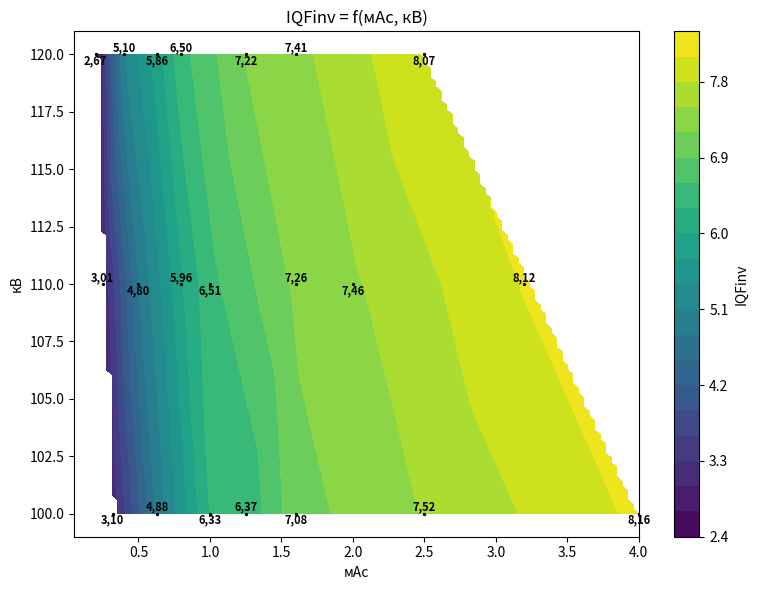
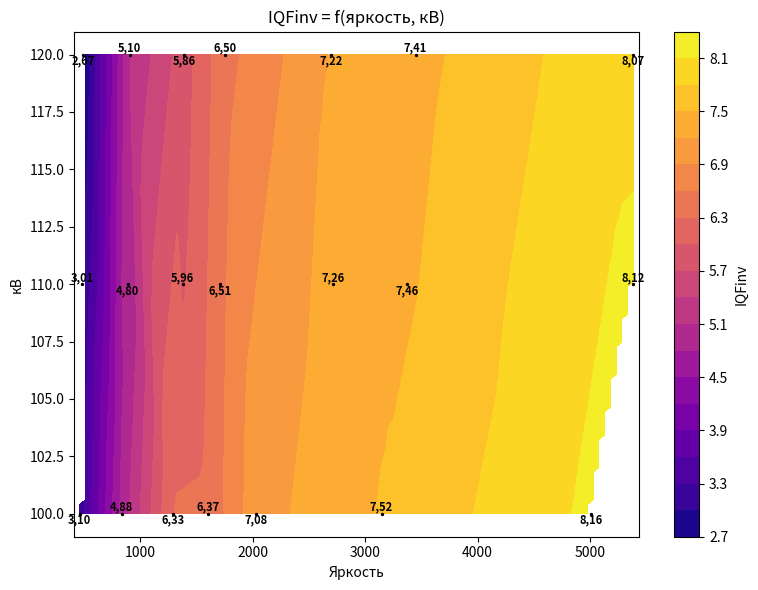
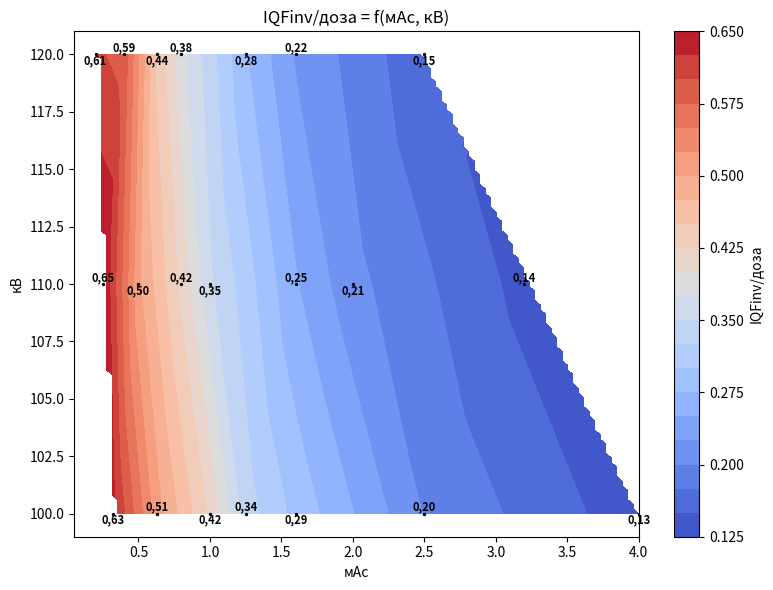

Here is the Python script that generated these plots, in order:
import numpy as np
from scipy.interpolate import LinearNDInterpolator
import matplotlib.pyplot as plt

# Исходные данные
data = {
    100: {
        'мАс': [0.32, 0.63, 1.0, 1.25, 1.6, 2.5, 4.0],
        'IQF': [3.1, 4.88, 6.33, 6.37, 7.08, 7.52, 8.16],
        'Яркость': [464.0, 835.0, 1297.0, 1600.0, 2030.0, 3146.0, 5007.0],
        'Доза': [4.9, 9.57, 15.1, 18.9, 24.2, 37.9, 60.7]
    },
    110: {
        'мАс': [0.25, 0.5, 0.8, 1.0, 1.6, 2.0, 3.2],
        'IQF': [3.01, 4.8, 5.96, 6.51, 7.26, 7.46, 8.12],
        'Яркость': [484.0, 890.0, 1380.0, 1711.0, 2714.0, 3374.0, 5383.0],
        'Доза': [4.6, 9.51, 14.3, 18.4, 28.8, 36.0, 57.6]
    },
    120: {
        'мАс': [0.2, 0.4, 0.63, 0.8, 1.25, 1.6, 2.5],
        'IQF': [2.67, 5.1, 5.86, 6.5, 7.22, 7.41, 8.07],
        'Яркость': [494.0, 906.0, 1390.0, 1752.0, 2701.0, 3449.0, 5383.0],
        'Доза': [4.41, 8.65, 13.2, 17.0, 26.1, 33.4, 52.1]
    }
}

# Подготовка данных для интерполяции
X_mas = []
X_kv = []
Y_iqf = []
Y_bright = []
Y_dose = []

for kv, vals in data.items():
    for mas, iqf, bright, dose in zip(vals['мАс'], vals['IQF'], vals['Яркость'], vals['Доза']):
        X_mas.append(mas)
        X_kv.append(kv)
        Y_iqf.append(iqf)
        Y_bright.append(bright)
        Y_dose.append(dose)

X_mas = np.array(X_mas)
X_kv = np.array(X_kv)
Y_iqf = np.array(Y_iqf)
Y_bright = np.array(Y_bright)
Y_dose = np.array(Y_dose)

# Вычисляем IQF/доза для исходных точек
Y_iqf_dose = Y_iqf / Y_dose

# Интерполяторы
points_mas_kv = np.column_stack((X_mas, X_kv))
iqf_interpolator = LinearNDInterpolator(points_mas_kv, Y_iqf)

points_bright_kv = np.column_stack((Y_bright, X_kv))
iqf_from_bright_interpolator = LinearNDInterpolator(points_bright_kv, Y_iqf)

iqf_dose_interpolator = LinearNDInterpolator(points_mas_kv, Y_iqf_dose)

# Создание сеток
mas_grid = np.linspace(min([value for key in data for value in data[key]['мАс']]), max([value for key in data for value in data[key]['мАс']]), 100)
kv_grid = np.linspace(100, 120, 100)
MAS_grid, KV_grid = np.meshgrid(mas_grid, kv_grid)
bright_grid = np.linspace(min([value for key in data for value in data[key]['Яркость']])-50, max([value for key in data for value in data[key]['Яркость']])+50, 100)
BRIGHT_grid, KV_grid2 = np.meshgrid(bright_grid, kv_grid)

# Вычисление значений на сетках
points_grid_mas_kv = np.column_stack((MAS_grid.ravel(), KV_grid.ravel()))
IQF_grid = iqf_interpolator(points_grid_mas_kv).reshape(MAS_grid.shape)

points_grid_bright_kv = np.column_stack((BRIGHT_grid.ravel(), KV_grid2.ravel()))
IQF_bright_grid = iqf_from_bright_interpolator(points_grid_bright_kv).reshape(BRIGHT_grid.shape)

IQF_dose_grid = iqf_dose_interpolator(points_grid_mas_kv).reshape(MAS_grid.shape)

# Функция для добавления подписей значений на график
def add_value_labels(ax, x_data, y_data, values):
    for j, (x, y, val) in enumerate(zip(x_data, y_data, values), 1):
        if j % 2 == 0:
            va_pos = 'bottom'
        else:
            va_pos = 'top'
        ax.text(x, y, f'{val:.2f}'.replace('.', ','),
                ha='center', va=va_pos,
                fontsize=8,
                color='black',
                fontweight='bold',
                zorder=3)

# График 1: IQF = f(мАс, кВ)
fig1, ax1 = plt.subplots(figsize=(8, 6))
im1 = ax1.contourf(MAS_grid, KV_grid, IQF_grid, levels=20, cmap='viridis')
ax1.scatter(X_mas, X_kv, s=2, color='black')
add_value_labels(ax1, X_mas, X_kv, Y_iqf)
ax1.set_xlabel('мАс')
ax1.set_ylabel('кВ')
ax1.set_title('IQFinv = f(мАс, кВ)')
ax1.set_ylim(99, 121)
ax1.set_xlim(0.05, max([value for key in data for value in data[key]['мАс']]))
plt.colorbar(im1, ax=ax1, label='IQFinv')
plt.tight_layout()

# График 2: IQF = f(яркость, кВ)
fig2, ax2 = plt.subplots(figsize=(8, 6))
im2 = ax2.contourf(BRIGHT_grid, KV_grid2, IQF_bright_grid, levels=20, cmap='plasma')
ax2.scatter(Y_bright, X_kv, s=2, color='black')
add_value_labels(ax2, Y_bright, X_kv, Y_iqf)
ax2.set_xlabel('Яркость')
ax2.set_ylabel('кВ')
ax2.set_title('IQFinv = f(яркость, кВ)')
ax2.set_ylim(99, 121)
ax2.set_xlim(min([value for key in data for value in data[key]['Яркость']])-50, max([value for key in data for value in data[key]['Яркость']])+50)
plt.colorbar(im2, ax=ax2, label='IQFinv')
plt.tight_layout()

# График 3: IQF/доза = f(мАс, кВ)
fig3, ax3 = plt.subplots(figsize=(8, 6))
im3 = ax3.contourf(MAS_grid, KV_grid, IQF_dose_grid, levels=20, cmap='coolwarm')
ax3.scatter(X_mas, X_kv, s=2, color='black')
add_value_labels(ax3, X_mas, X_kv, Y_iqf_dose)
ax3.set_xlabel('мАс')
ax3.set_ylabel('кВ')
ax3.set_title('IQFinv/доза = f(мАс, кВ)')
ax3.set_ylim(99, 121)
ax3.set_xlim(0.05, max([value for key in data for value in data[key]['мАс']]))
plt.colorbar(im3, ax=ax3, label='IQFinv/доза')
plt.tight_layout()

plt.show()
